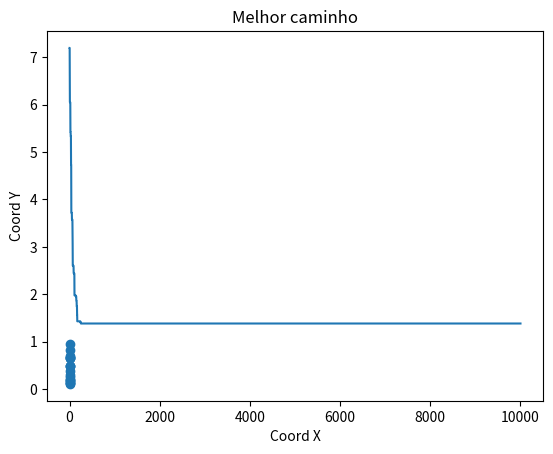

Reproduce this figure in Python.
# -*- coding: utf-8 -*-
"""genetico.ipynb

Automatically generated by Colaboratory.

Original file is located at
    https://colab.research.google.com/drive/1I7OQBAMd6YibCe9_1E-nliBtJT1CpxqL

Setup
- Criar peso das cidades [OK]
- Criar mapa de cidades aleatórias [OK]

Iteração
- Aplicar a função fitness [OK]
- Ordenar os individuos por menor custo e pegar os 10 com menor custo [OK]
- Aplicar a probabilidade e escolher dois individuos (Roleta) [OK]
- Aplicar o crossover nos individuos escolhidos (Cycle) [OK]
- Aplicar a mutação no filho gerado pelo crossover [OK]

Plotar gráficos [OK]
"""

import random
import numpy as np
from numpy.random import choice
import operator
import math

#Inicialização das variavéis
pesoCidade = {}
contGeracao = 0
nGeracao = 10000
nCidades = 20
nPop = 20
numMaxAmostras = 10

#Gera um valor aleatório entre 0,0 até 1,1 e popula um mapa onde a chave é o número da cidade
def randomizaPesoCidade(nCidades):
    for x in range(1, nCidades+1):
      pesoCidade[x] = (random.random(), random.random())

#Gera um mapa de chave e valor, onde a chave é o individuo e o valor é uma lista gerada aleatoriamente com valores não repetidos de 1 a 20
def makePopulacao(npop):
    for x in range(npop):
        mapaPopulacao[x] = list(range(1,21))
        random.shuffle(mapaPopulacao[x])

#Aplica o fitness entre duas cidades usando o peso que foi gerado anteriormente 
def fitness(cidade1, cidade2):
  return math.sqrt(((pesoCidade[cidade1][0] - pesoCidade[cidade2][0])**2) + ((pesoCidade[cidade1][0] - pesoCidade[cidade2][0])**2))

#Dado cada individuo dentro do mapa da população, é realizado o cálculo do fitness entre cada elemento da lista de cidades
def calcularFitness():
  mapaFitness = {}
  for x in mapaPopulacao:
    caminhos = mapaPopulacao[x]
    totalFitness = 0
    for i in range(len(caminhos)-1):
      if i == len(caminhos)-1:
        #É necessário realizar o cálculo do último elemento com o primeiro elemento da lista
        totalFitness += fitness(caminhos[i], caminhos[0])
      else:
        #Seleciona o elemento i do caminho do individuo e seu sucessor
        totalFitness += fitness(caminhos[i], caminhos[i+1])
    mapaFitness[x] = totalFitness
  return mapaFitness

#Inicia um array com probabilidades, onde o primeiro elemento tem a menor probabilidade de ser escolhido
def roleta(mapaFitness):
  probabilidades = [1,2,3,4,5,6,7,8,9,10]
  probabilidades = np.array(probabilidades)
  #Utilizado para normalização dos valores
  probabilidades = probabilidades / np.sum(probabilidades)
  #Escolhe um elemento do mapa, dado a probabilidade de cada individuo
  return choice(mapaFitness, 1, p=probabilidades)[0]

#A partir de dois individuos selecionados na roleta, realiza o crossover entre eles 
def realizarRoleta(mapaFitness):
  individuo_x = roleta(mapaFitness)
  individuo_y = roleta(mapaFitness)
  return realizarCrossover(individuo_x, individuo_y)

#Para o crossover é randomizado uma sequência de 0 ou 1 para cada cidade
def randomizaSequencia():
    sequence = []
    for i in range(nCidades):
      sequence.append(random.randint(0, 1))
    return sequence

#Aplica o crossover entre dois individuos, assim gerando um novo individuo
def realizarCrossover(x, y):
  #Inicializa o array de sequências
  sequence = randomizaSequencia()
  #Seleciona os respectivos individuos da roleta do mapa de população
  escolhido_x = mapaPopulacao.get(x)
  escolhido_y = mapaPopulacao.get(y)
  novo_individuo = []
  for i in range(nCidades):
    #Para cada posição da sequência que for '1' significa que irá manter a cidade do individuo_x na mesma posição
    if sequence[i] == 1:
      novo_individuo.append(escolhido_x[i])
    #Caso não seja, é colocado 0 nessa posição para ser tratado depois  
    else:
       novo_individuo.append(0)

  #Para evitar duplicidades, definimos um array com todos os caminhos que não estão inclusos no novo individuo
  caminhos_faltantes = list(filter(lambda caminho: caminho not in novo_individuo, escolhido_y))
  for i in range(nCidades):
    #Quando determinada posição for 0, será incluso o caminho do individuo_y, mantendo a mesma ordem original
    if novo_individuo[i] == 0:
      novo_individuo[i] = caminhos_faltantes.pop(0)
  return novo_individuo

import matplotlib.pyplot as plt

def showGeneration(mapaFit, mapaFitPlot):
  print("Melhor solucao:", list(mapaPopulacao.values())[0])
  print("Melhor custo:", list(mapaFit.values())[0])
  print("Número de cidades: 20")
  plt.title("Melhores custos nas gerações")
  plt.plot(list(mapaFitPlot.keys()), list(mapaFitPlot.values()))
  plt.ylabel('Fitness')
  plt.xlabel('Iteracao')
  plt.show()

def showCoords(melhorCaminho):
  x_list = []
  y_list = []
  for c in melhorCaminho:
      x_list.append(pesoCidade[c][0])
      y_list.append(pesoCidade[c][1])
  plt.title("Melhor caminho") 
  plt.scatter(x_list, y_list)
  plt.ylabel('Coord Y')
  plt.xlabel('Coord X')
  plt.show()

mapaPopulacao = {}

#Realiza o tratamento da população, removendo os individuos com maior peso
def tratarMapaPopulacao(mapaFitness):
  for i in list(mapaPopulacao.keys()):
    if i not in list(mapaFitness.keys()):
      del mapaPopulacao[i]

#Realiza a mutação de um individuo, trocando a posição entre duas cidades
def realizarMutacao(novo_individuo):
  pos_x = random.randint(0, 19)
  pos_y = random.randint(0, 19)
  mutX = novo_individuo[pos_x]
  mutY = novo_individuo[pos_y]
  novo_individuo[pos_x] = mutY
  novo_individuo[pos_y] = mutX
  return novo_individuo

#Função responsável para funcionar o algoritmo, inicializa as iterações das gerações
def iniciaGeracao():
  nGeracaoIndv = 21
  mapaFitness = {}
  mapaFitnessPlot = {}
  count = 1
  for i in range(nGeracao):
    #Inicializa o mapa de fitness, onde a chave é o individuo e o valor é o peso calculado da aplicação do fitness 
    mapaFitness = calcularFitness()
    #Ordena o mapa do menor para o maior peso dos caminhos
    mapaFitness = sorted(mapaFitness.items(), key=operator.itemgetter(1))
    #Mantem apenas os 10 melhores individuos
    mapaFitness =  dict(mapaFitness[:numMaxAmostras])
    #Trata a populacao
    tratarMapaPopulacao(mapaFitness)
    #Completamos os individuos faltantes com a geração de novos indivudos a partir do crossover
    for i in range(numMaxAmostras):
      novo_individuo = realizarRoleta(list(mapaFitness.keys()))
      #Para cada novo individuo é aplicado a mutação
      novo_individuo = realizarMutacao(novo_individuo)
      mapaPopulacao[nGeracaoIndv] = novo_individuo
      nGeracaoIndv += 1
    #É feito o calculo e a ordenação novamente, apenas para exibição dos valores considerando os novos individuos gerados
    mapaFitness = calcularFitness()
    mapaFitness = sorted(mapaFitness.items(), key=operator.itemgetter(1))
    mapaFitness =  dict(mapaFitness)
    mapaFitnessPlot[count] = list(mapaFitness.values())[0]
    count+=1
  print("Total população gerada: ", nGeracaoIndv)
  print("Total população atual: ", len(mapaPopulacao))
  showGeneration(mapaFitness, mapaFitnessPlot)
  showCoords(list(mapaPopulacao.values())[0])
    
randomizaPesoCidade(nCidades)
makePopulacao(nPop)
iniciaGeracao()